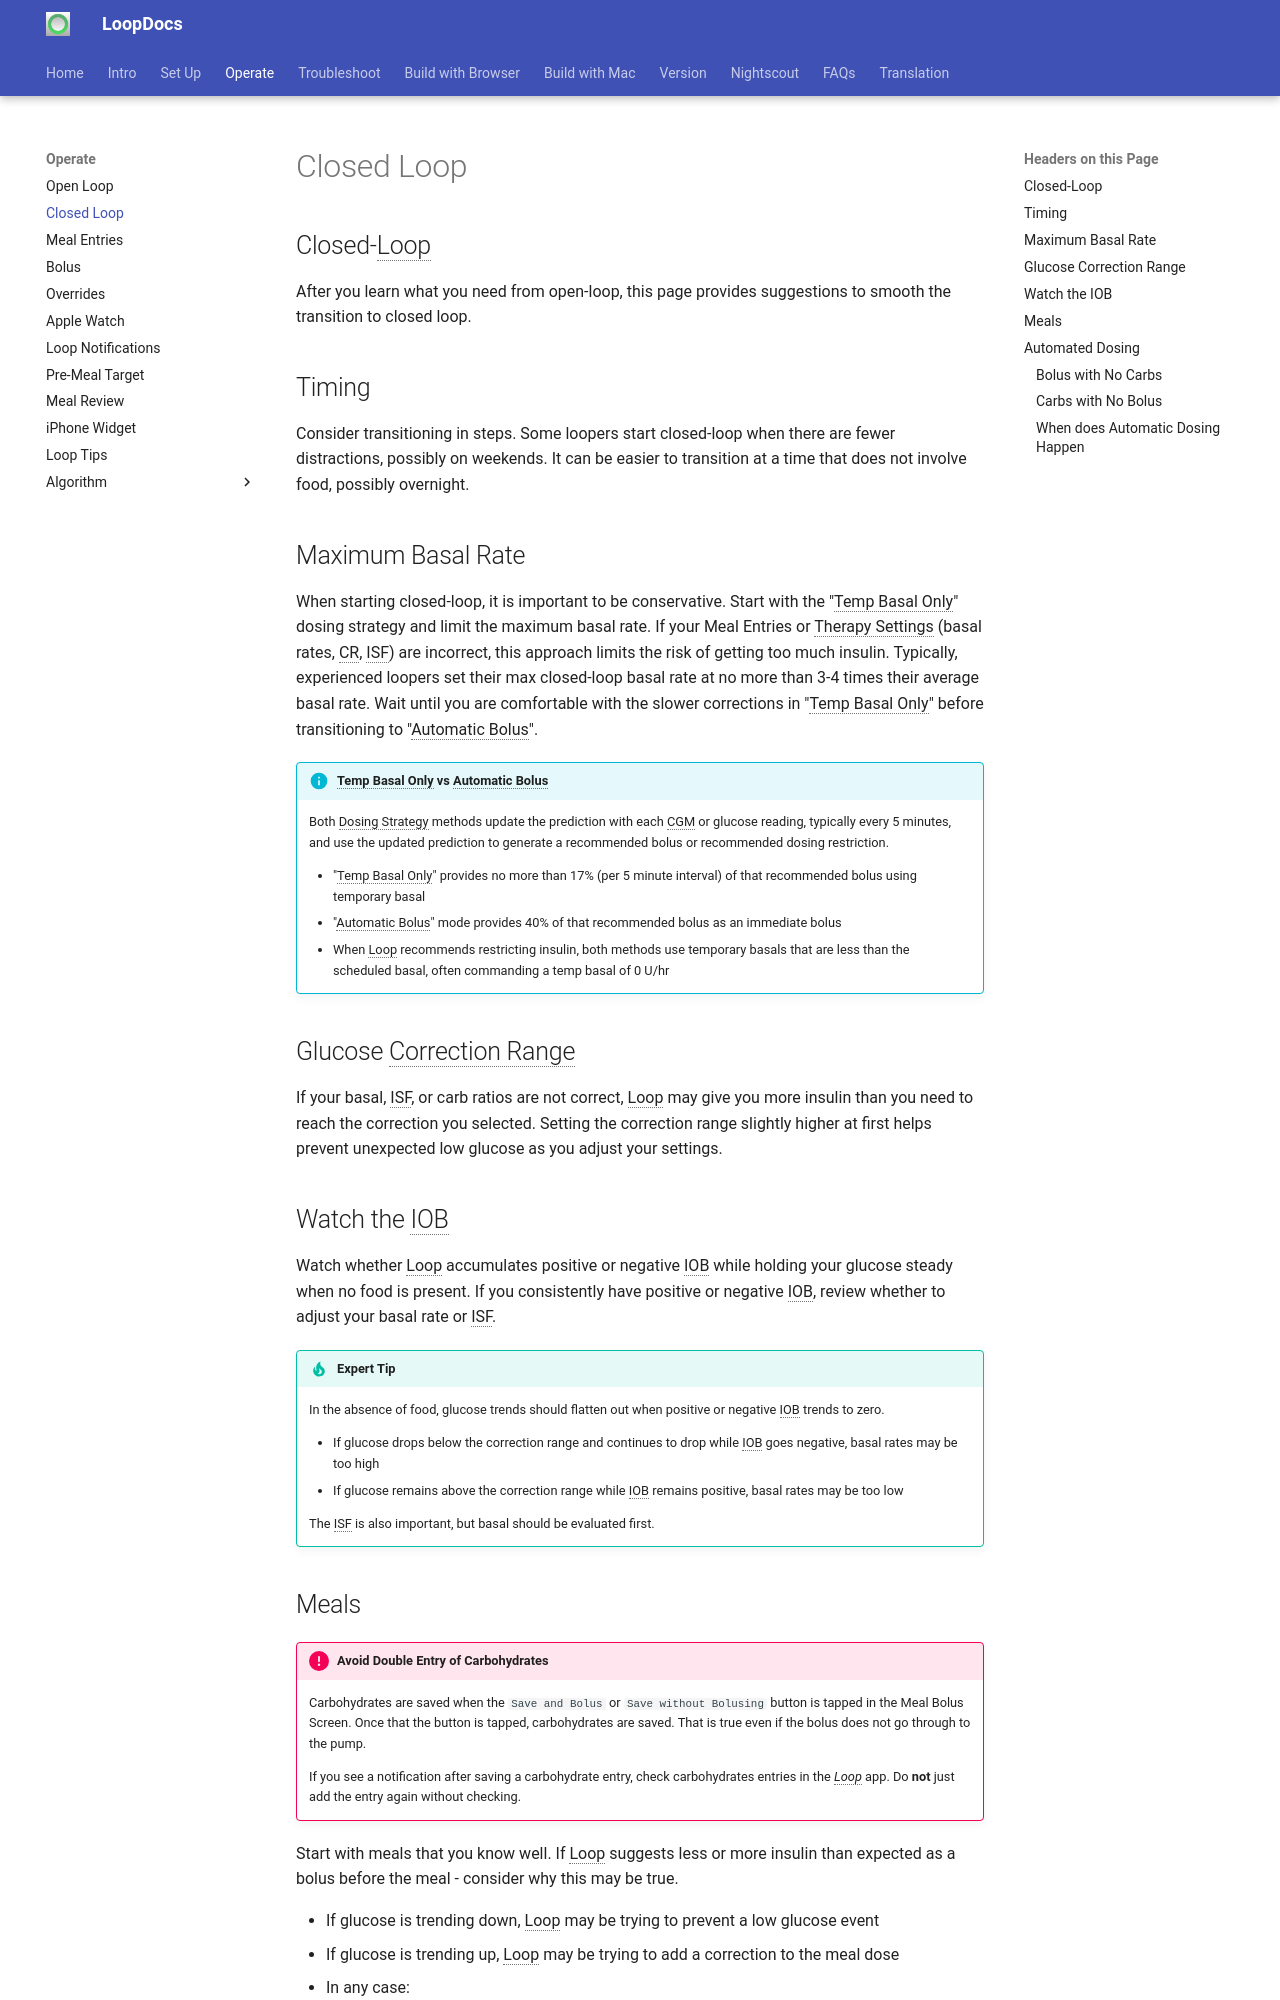

repository: LoopKit/loopdocs · page: operation/loop/close-loop/index.html · generator: mkdocs

## Closed-Loop

After you learn what you need from open-loop, this page provides suggestions to smooth the transition to closed loop.

## Timing

Consider transitioning in steps.  Some loopers start closed-loop when there are fewer distractions, possibly on weekends. It can be easier to transition at a time that does not involve food, possibly overnight.

## Maximum Basal Rate

When starting closed-loop, it is important to be conservative. Start with the "Temp Basal Only" dosing strategy and limit the maximum basal rate.  If your Meal Entries or Therapy Settings (basal rates, CR, ISF) are incorrect, this approach limits the risk of getting too much insulin. Typically, experienced loopers set their max closed-loop basal rate at no more than 3-4 times their average basal rate.  Wait until you are comfortable with the slower corrections in "Temp Basal Only" before transitioning to "Automatic Bolus".

!!! info "Temp Basal Only vs Automatic Bolus"
	Both Dosing Strategy methods update the prediction with each CGM or glucose reading, typically every 5 minutes, and use the updated prediction to generate a recommended bolus or recommended dosing restriction.
	
	* "Temp Basal Only" provides no more than 17% (per 5 minute interval) of that recommended bolus using temporary basal
    * "Automatic Bolus" mode provides 40% of that recommended bolus as an immediate bolus
	* When Loop recommends restricting insulin, both methods use temporary basals that are less than the scheduled basal, often commanding a temp basal of 0 U/hr

## Glucose Correction Range

If your basal, ISF, or carb ratios are not correct, Loop may give you more insulin than you need to reach the correction you selected. Setting the correction range slightly higher at first helps prevent unexpected low glucose as you adjust your settings.

## Watch the IOB

Watch whether Loop accumulates positive or negative IOB while holding your glucose steady when no food is present.  If you consistently have positive or negative IOB, review whether to adjust your basal rate or ISF.

!!! tip "Expert Tip"
	In the absence of food, glucose trends should flatten out when positive or negative IOB trends to zero.

	* If glucose drops below the correction range and continues to drop while IOB goes negative, basal rates may be too high
	* If glucose remains above the correction range while IOB remains positive, basal rates may be too low
	
	The ISF is also important, but basal should be evaluated first.
